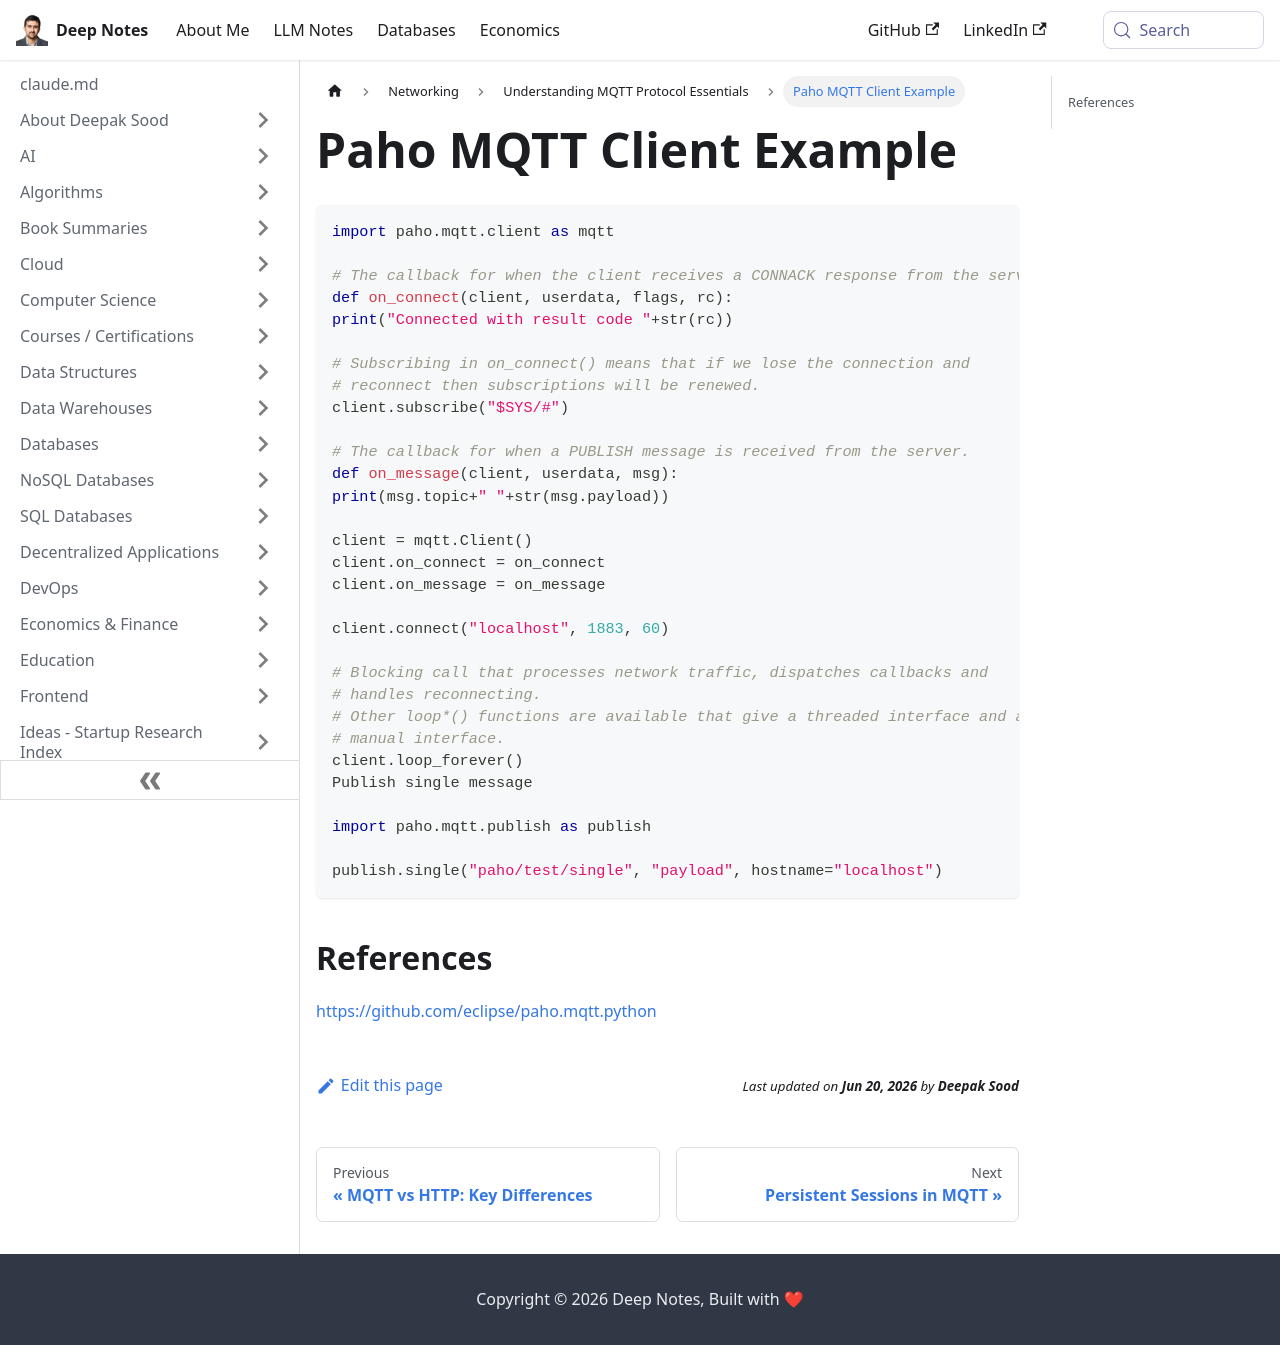

repository: deepaksood619/deepaksood619.github.io · page: networking/mqtt/paho-client/index.html · generator: docusaurus

---
slug: /networking/mqtt/paho-client
title: Paho MQTT Client Example
description: Learn how to use the Paho MQTT client in Python to connect, subscribe to topics, and handle messages effectively.
created: 2023-03-05
updated: 2023-12-05
---
```python
import paho.mqtt.client as mqtt

# The callback for when the client receives a CONNACK response from the server.
def on_connect(client, userdata, flags, rc):
print("Connected with result code "+str(rc))

# Subscribing in on_connect() means that if we lose the connection and
# reconnect then subscriptions will be renewed.
client.subscribe("$SYS/#")

# The callback for when a PUBLISH message is received from the server.
def on_message(client, userdata, msg):
print(msg.topic+" "+str(msg.payload))

client = mqtt.Client()
client.on_connect = on_connect
client.on_message = on_message

client.connect("localhost", 1883, 60)

# Blocking call that processes network traffic, dispatches callbacks and
# handles reconnecting.
# Other loop*() functions are available that give a threaded interface and a
# manual interface.
client.loop_forever()
Publish single message

import paho.mqtt.publish as publish

publish.single("paho/test/single", "payload", hostname="localhost")
```

## References

https://github.com/eclipse/paho.mqtt.python
